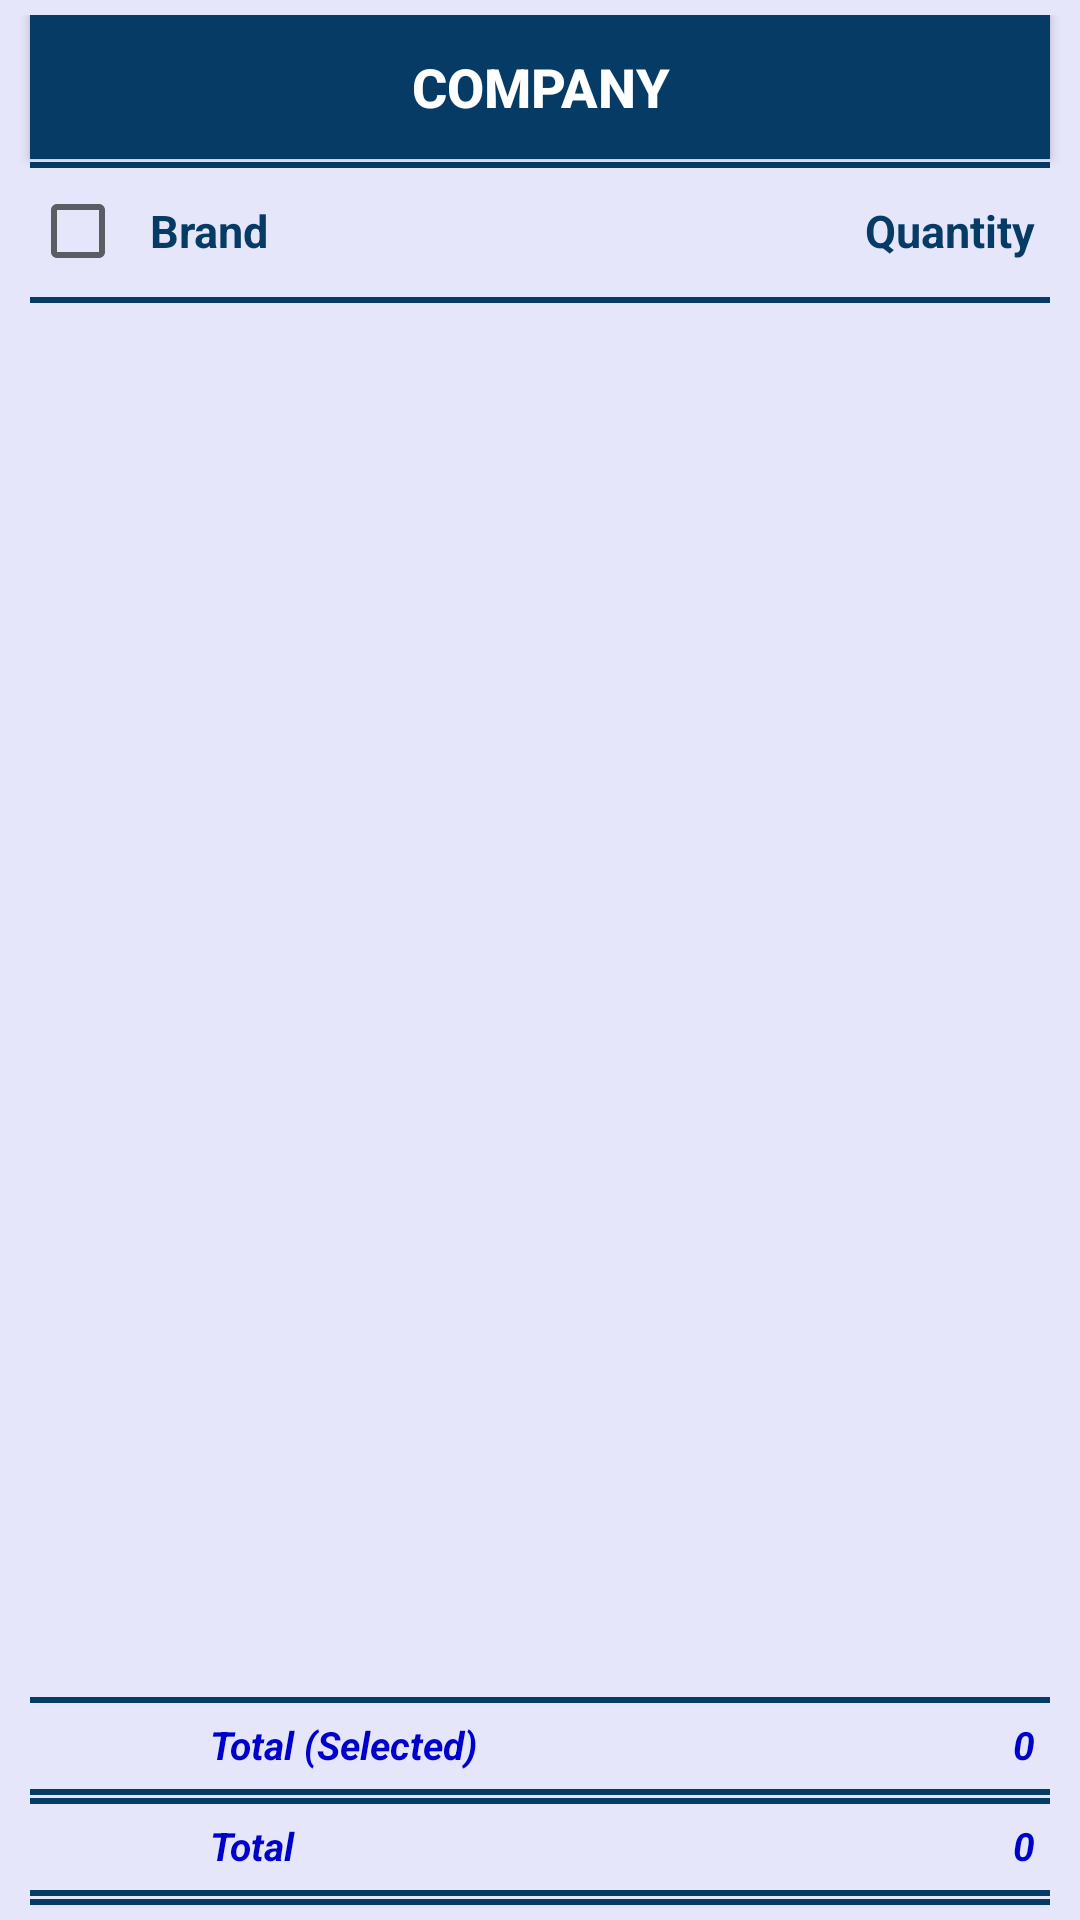

The Android layout XML behind this screen, and the referenced resources:
<!-- AndroidManifest.xml: application theme AppTheme -->
<!-- res/layout/activity_contentstocksummary.xml -->
<?xml version="1.0" encoding="utf-8"?>
<LinearLayout xmlns:android="http://schemas.android.com/apk/res/android"
	xmlns:tools="http://schemas.android.com/tools"
	android:baselineAligned="false"
    android:orientation="vertical"
    android:id="@+id/mainlayout"
    android:layout_width="fill_parent"
    android:layout_height="fill_parent"
    android:padding="5dp"
    android:background="@color/lightblue"
	>

	
		
		
		
		
		
		
		
		
		
		
		
		

	<Button
		android:id="@+id/titleCompany"
		android:layout_width="fill_parent"
		android:layout_height="wrap_content"
		android:layout_marginLeft="5dp"
		android:layout_marginRight="5dp"
		android:onClick="btn_viewparameter_click"
		android:background="@drawable/squareboxbutton"
		android:text="Company"
		android:textSize="18sp"
		android:padding="5dp"
		android:textStyle="bold"
		android:textColor="#FFFFFF"/>

	
		
		
		
		
		
		
		
		
		
		

		
		

	<View android:layout_width="fill_parent"
		android:layout_marginTop="1dp"
		android:background="#063b65"
		android:layout_marginLeft="5dp"
		android:layout_marginRight="5dp"
		android:layout_height="2dp"
		/>

	<LinearLayout
		android:orientation="horizontal"
		android:id="@+id/resultheader"
		android:layout_width="fill_parent"
		android:padding="5dp"
		android:layout_height="wrap_content"
		android:weightSum="4"
		>

		<CheckBox
			android:id="@+id/checkAll"
			android:layout_width="40dp"
			android:layout_height="wrap_content"
			android:focusable="false"
			android:focusableInTouchMode="false"
			android:textColorLink="@color/actionbar_control" />

		<TextView
			android:id="@+id/txtReportBy"
			android:layout_width="0dp"
			android:layout_height="fill_parent"
			android:layout_marginRight="5dp"
			android:gravity="left|center_vertical"
			android:text="Brand"
			android:layout_weight="3"
			android:textColor="#063b65"
			android:textStyle="bold"
			android:textSize="15sp" />

		<TextView
			android:id="@+id/qty"
			android:layout_width="0dp"
			android:layout_height="fill_parent"
			android:layout_marginRight="5dp"
			android:gravity="right|center_vertical"
			android:text="Quantity"
			android:layout_weight="1"
			android:textColor="#063b65"
			android:textStyle="bold"
			android:textSize="15sp" />

		
			
			
			
			
			
			
			
			
			

	</LinearLayout>

	<View android:layout_width="fill_parent"
		android:layout_marginTop="1dp"
		android:background="#063b65"
		android:layout_marginLeft="5dp"
		android:layout_marginRight="5dp"
		android:layout_height="2dp"
		/>
	<ListView
		android:id="@+id/resultlist"
		android:layout_width="fill_parent"
		android:layout_height="0dp"
		android:background="@color/lightblue"
		android:padding="5dp"
		android:divider="#BBBBBB"
		android:dividerHeight="1dp"
		android:layout_weight="1"

		android:listSelector="@drawable/listviewselector">
	</ListView>

	<View android:layout_width="fill_parent"
		android:layout_marginTop="1dp"
		android:id="@+id/viewselected"
		android:background="#063b65"
		android:layout_marginLeft="5dp"
		android:layout_marginRight="5dp"
		android:layout_height="2dp"
		/>

	<LinearLayout
		android:orientation="horizontal"
		android:id="@+id/resulttotalselected"
		android:layout_width="fill_parent"
		android:padding="5dp"
		android:gravity="left"
		android:layout_marginLeft="30dp"
		android:layout_height="wrap_content"
		android:weightSum="4"
		>

		<TextView
			android:id="@+id/totalitemselected"
			android:layout_width="0dp"
			android:layout_height="fill_parent"
			android:gravity="left|center_vertical"
			android:textSize="13sp"
			android:layout_marginLeft="30dp"
			android:layout_weight="3"
			android:text="Total (Selected)"
			android:textColor="@color/blue"
			android:textStyle="bold|italic" />

		<TextView
			android:id="@+id/totalqtyselected"
			android:layout_width="0dp"
			android:layout_height="fill_parent"
			android:layout_marginRight="5dp"
			android:gravity="right|center_vertical"
			android:text="0"
			android:layout_weight="1"
			android:textColor="@color/blue"
			android:textStyle="bold|italic"
			android:textSize="13sp" />

		
			
			
			
			
			
			
			
			
			

	</LinearLayout>

	<View android:layout_width="fill_parent"
		android:layout_marginTop="1dp"
		android:background="#063b65"
		android:layout_marginLeft="5dp"
		android:layout_marginRight="5dp"
		android:layout_height="2dp"
		/>
	<View android:layout_width="fill_parent"
		android:layout_marginTop="1dp"
		android:background="#063b65"
		android:layout_marginLeft="5dp"
		android:layout_marginRight="5dp"
		android:layout_height="2dp"
		/>
	<LinearLayout
		android:orientation="horizontal"
		android:id="@+id/resulttotal"
		android:layout_width="fill_parent"
		android:padding="5dp"
		android:layout_marginLeft="30dp"
		android:layout_height="wrap_content"
		android:weightSum="4"
		>

		<TextView
			android:id="@+id/totalitem"
			android:layout_width="0dp"
			android:layout_height="fill_parent"
			android:gravity="left|center_vertical"
			android:layout_marginLeft="30dp"
			android:textSize="13sp"
			android:layout_weight="3"
			android:text="Total"
			android:textColor="@color/blue"
			android:textStyle="bold|italic" />

		<TextView
			android:id="@+id/totalqty"
			android:layout_width="0dp"
			android:layout_height="fill_parent"
			android:layout_marginRight="5dp"
			android:gravity="right|center_vertical"
			android:text="0"
			android:layout_weight="1"
			android:textColor="@color/blue"
			android:textStyle="bold|italic"
			android:textSize="13sp" />

		
			
			
			
			
			
			
			
			
			

	</LinearLayout>

	<View android:layout_width="fill_parent"
		android:layout_marginTop="1dp"
		android:background="#063b65"
		android:layout_marginLeft="5dp"
		android:layout_marginRight="5dp"
		android:layout_height="2dp"
		/>
	<View android:layout_width="fill_parent"
		android:layout_marginTop="1dp"
		android:background="#063b65"
		android:layout_marginLeft="5dp"
		android:layout_marginRight="5dp"
		android:layout_height="2dp"
		/>
</LinearLayout>
<!-- resources referenced by this layout -->
<resources>
  <color name="actionbar_control">#007499</color>
  <color name="blue">#0000CC</color>
  <color name="lightblue">#e6e6fa</color>
  <!-- drawable listviewselector (drawable) -->
  <?xml version="1.0" encoding="utf-8"?>
  <selector xmlns:android="http://schemas.android.com/apk/res/android">
      <item android:state_selected="true">
          <shape>
              <solid android:color="#0000CC" />
          </shape>
      </item>
      
      <item android:state_activated="true">
      <shape>
          <solid android:color="#0000CC" />
      </shape>
  </item>
  
      <item android:state_active="true">
          <shape>
              <solid android:color="#0000CC" />
          </shape>
      </item>
  
      <item android:state_checked="true">
          <shape>
              <solid android:color="#0000CC" />
          </shape>
      </item>
      
      <item android:state_pressed="true">
          <shape>
              <solid android:color="#063b65" />
          </shape>
      </item>
      
      
  </selector>
  <!-- drawable squareboxbutton (drawable) -->
  <?xml version="1.0" encoding="utf-8"?>
  <selector xmlns:android="http://schemas.android.com/apk/res/android">
      <item android:state_pressed="false">
          <shape
              android:shape="rectangle"
              android:padding="10dp">
          <solid android:color="#063b65" />
  		</shape>
      </item>
      
      <item android:state_pressed="true">
          <shape
              android:shape="rectangle"
              android:padding="10dp">
               <solid android:color="#111111" />
          </shape>
      </item>
      
  
  
  
  
  
  
  
  
  
  
  
  
  
  
  </selector>
  <style name="AppTheme" parent="Theme.AppCompat.Light.DarkActionBar">
          
          <item name="colorPrimary">@color/colorPrimary</item>
          <item name="colorPrimaryDark">@color/colorPrimaryDark</item>
          <item name="colorAccent">@color/colorAccent</item>
      </style>
  <color name="colorPrimary">#063b65</color>
  <color name="colorPrimaryDark">#0a5a9a</color>
  <color name="colorAccent">#063b65</color>
</resources>
